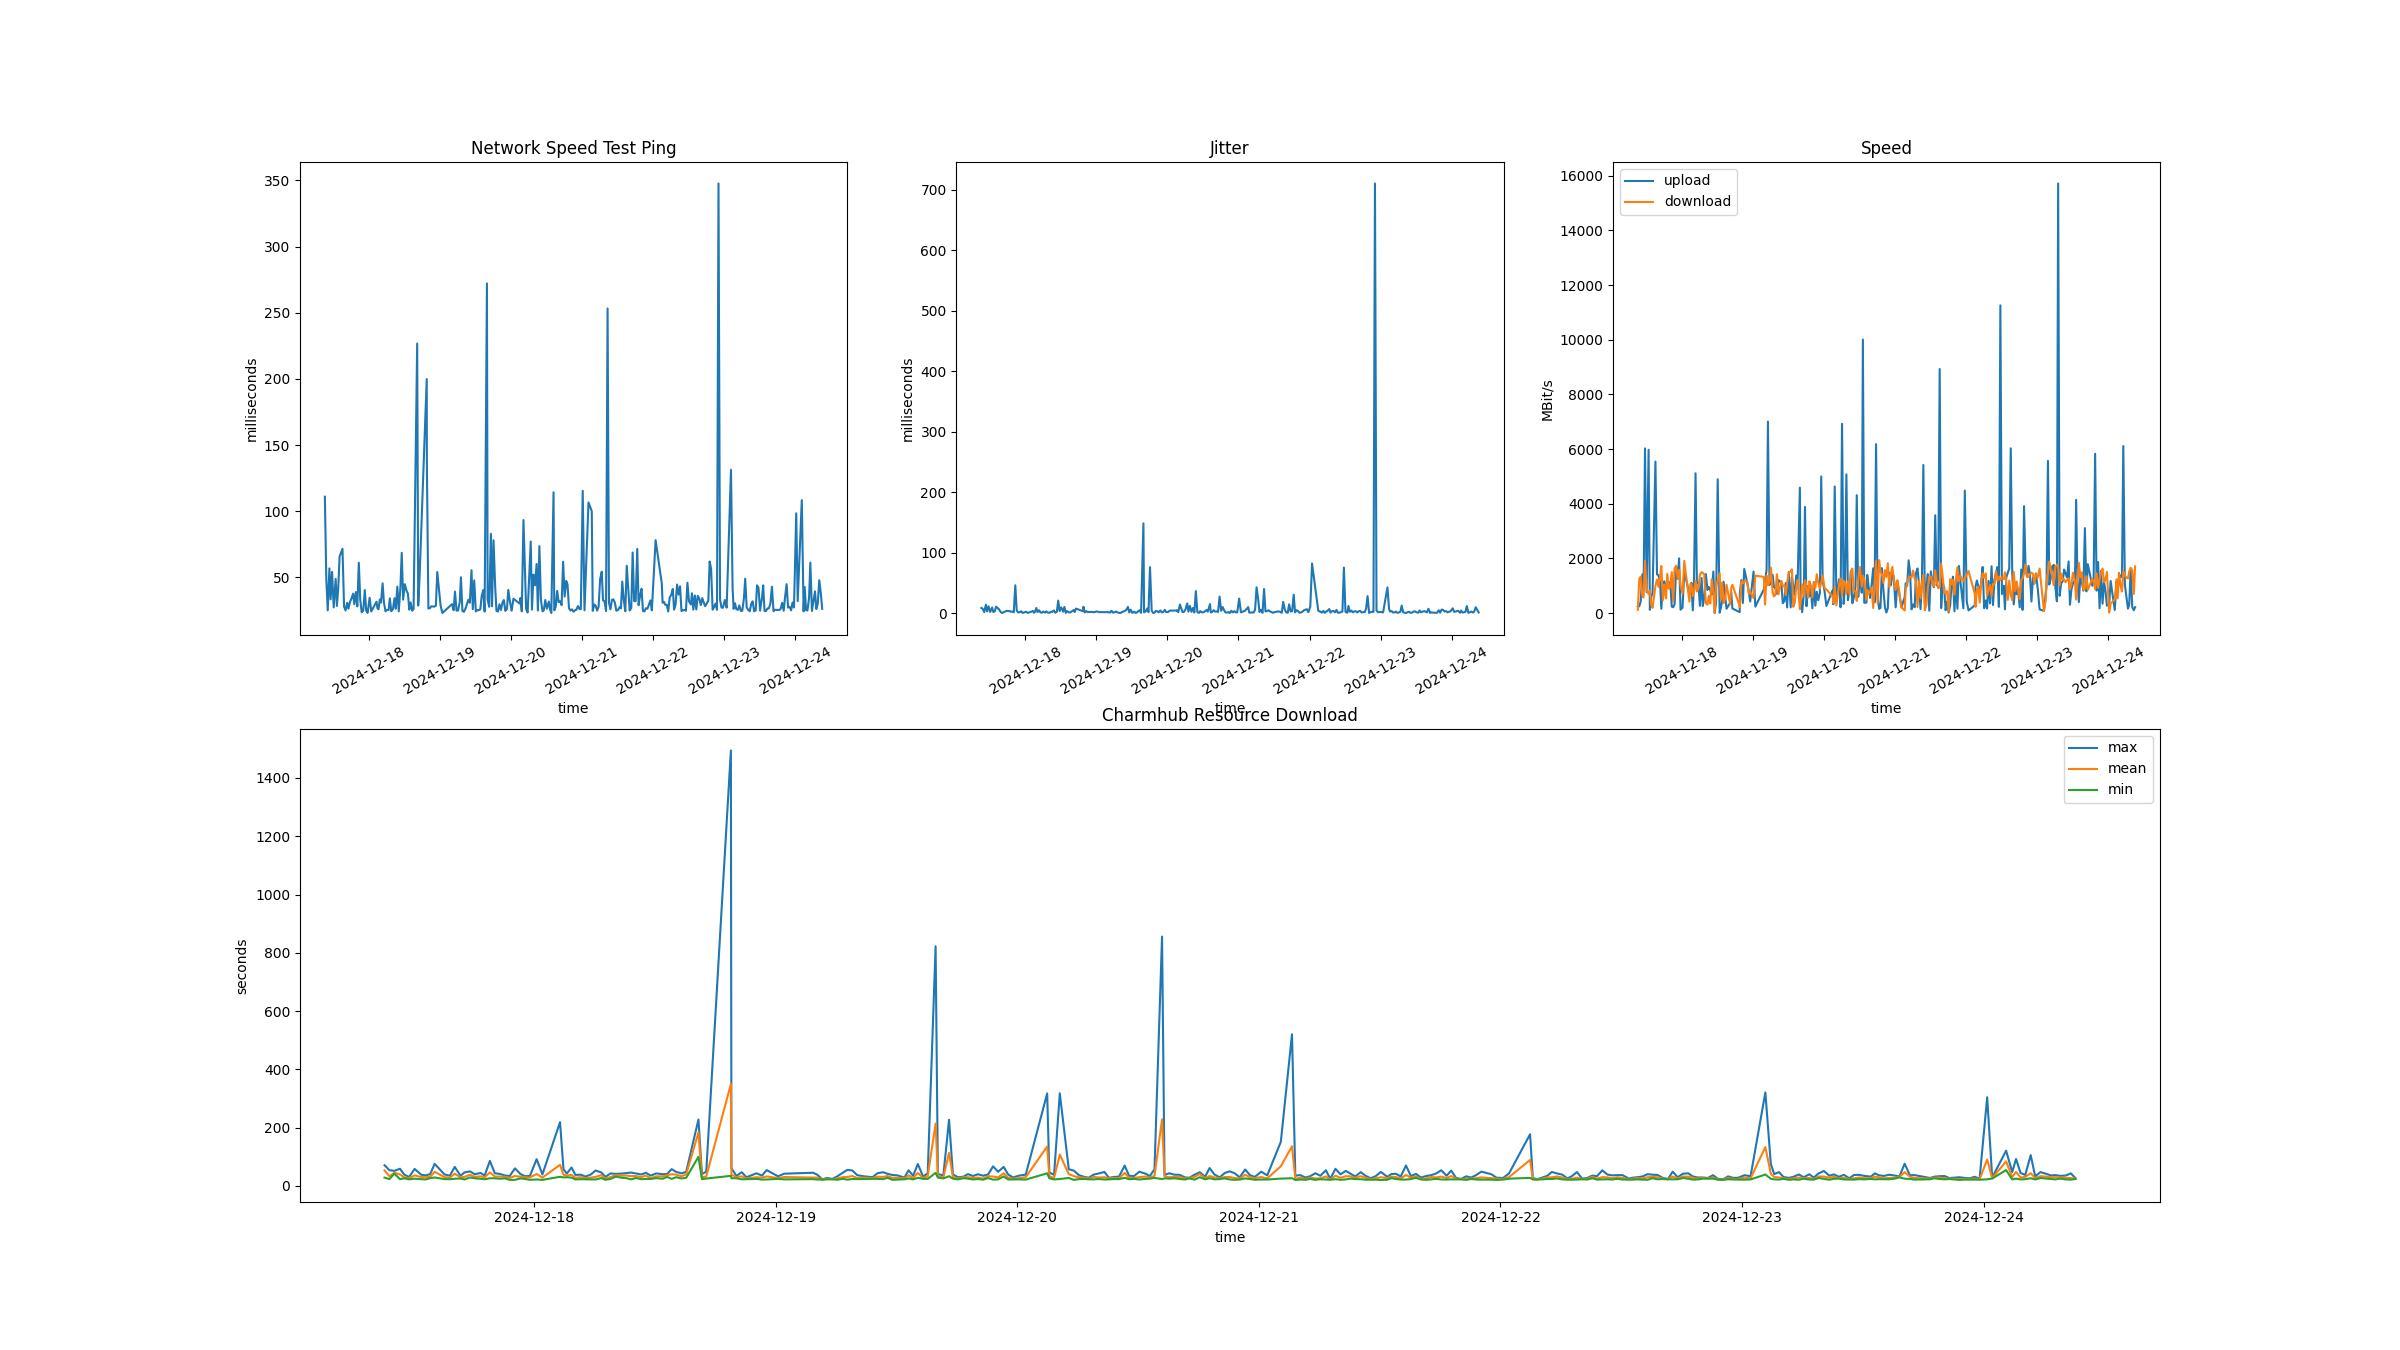

Data behind this chart, as committed beside it:
time, network speed test ping (s), jitter (s), upload (bit/s), download (bit/s), charmhub resource download mean (s), min (s), max (s), 
2024-12-16T14:09:11+0000, 86.18, 6.22, 4.86, 158.9, 40.97, 31.64, 57.56, 
2024-12-16T14:56:32+0000, 114.3, 11.2, 383.2, 163, 237.1, 37.37, 1140, 
2024-12-16T14:58:28+0000, 68.82, 4.17, 739, 629.5, 206.3, 28.68, 992.8, 
2024-12-16T16:06:11+0000, 41.36, 5.42, 585.5, 866.5, 32.3, 25.08, 37.87, 
2024-12-16T16:29:13+0000, 40.09, 2.59, 411.5, 629.1, 194.6, 27.87, 590.2, 
2024-12-16T16:36:33+0000, 48, 8.18, 772.5, 723.5, 293.6, 150.5, 535.9, 
2024-12-16T16:53:11+0000, 24.91, 1.21, 1026, 1330, 56.52, 40.67, 94.3, 
2024-12-16T16:59:21+0000, 25.09, 0.85, 1070, 1343, 36.17, 22.12, 57.17, 
2024-12-16T17:11:33+0000, 33.91, 3.73, 1153, 1030, 33.1, 26.98, 50.0, 
2024-12-16T17:25:14+0000, 32.82, 3.05, 398.1, 579.1, 65.71, 46.24, 117.7, 
2024-12-16T18:52:13+0000, 25.55, 0.7, 97.33, 1233, 42.67, 24.68, 66.6, 
2024-12-16T20:48:11+0000, 32.45, 2.8, 325.9, 988.6, 28.57, 22.2, 35.71, 
2024-12-16T22:48:03+0000, 24.45, 0.36, 1841, 1433, 30.01, 25.98, 33.97, 
2024-12-17T01:07:13+0000, 26.36, 0.79, 1382, 1029, 34.59, 22.69, 56.82, 
2024-12-17T03:07:53+0000, 29.27, 3.27, 260.9, 312.7, 58.58, 24.03, 134.5, 
2024-12-17T03:14:16+0000, 29.82, 0.53, 843.9, 714.2, 26.64, 23.85, 33.24, 
2024-12-17T03:27:03+0000, 65.64, 4.21, 347, 914.6, 36.65, 31.84, 47.7, 
2024-12-17T04:05:04+0000, 38.91, 3.72, 465, 711.6, 53.97, 45.13, 72.88, 
2024-12-17T05:23:29+0000, 23.82, 1.7, 216.7, 1629, 24.51, 21.34, 32.82, 
2024-12-17T05:51:25+0000, 47.55, 28.72, 212.9, 1302, 29.69, 21.6, 36.91, 
2024-12-17T06:01:00+0000, 26.36, 2.05, 818.9, 1233, 30.91, 23.95, 48.09, 
2024-12-17T06:07:36+0000, 24.91, 0, 1351, 925.8, 35.37, 24.12, 66.71, 
2024-12-17T06:10:57+0000, 32, 1.46, 1284, 1208, 30.67, 23.85, 37.88, 
2024-12-17T06:16:48+0000, 40, 5.84, 724.8, 1800, 26.44, 22.46, 30.02, 
2024-12-17T08:09:07+0000, 24.27, 0.37, 660.4, 1109, 31.02, 31.02, 31.02, 
2024-12-17T08:19:19+0000, 32.18, 2.23, 890.6, 1004, 30.96, 24.77, 41.63, 
2024-12-17T08:50:17+0000, 27.82, 0.84, 463.4, 895.5, 62.03, 27.08, 134.9, 
2024-12-17T09:09:39+0000, 111, 8.46, 229.3, 115.7, 53.55, 28.61, 70.87, 
2024-12-17T09:38:42+0000, 48.91, 6.7, 245, 1241, 33.18, 23.4, 54.07, 
2024-12-17T10:08:07+0000, 25.09, 1.34, 427, 1330, 45.2, 42.05, 51.74, 
2024-12-17T10:41:41+0000, 56.82, 13.78, 1412, 598.6, 39.43, 23.19, 59.09, 
2024-12-17T11:06:32+0000, 33.45, 2.65, 836.1, 572.1, 29.73, 26.25, 39.31, 
2024-12-17T11:35:38+0000, 54.18, 11.05, 6023, 1908, 26.79, 22.61, 30.58, 
2024-12-17T12:08:43+0000, 27.36, 1.73, 767.1, 852.1, 36.29, 24.96, 58.49, 
2024-12-17T12:48:16+0000, 48.91, 9.13, 5974, 695.5, 30.49, 23.09, 38.61, 
2024-12-17T13:13:49+0000, 28.45, 1.54, 118.3, 819, 30.02, 22.1, 36.11, 
2024-12-17T13:41:31+0000, 42.55, 2.73, 597.9, 309.8, 31.86, 26.8, 40.67, 
2024-12-17T14:08:16+0000, 65.82, 10.52, 734.1, 187.5, 48.38, 29.09, 75.77, 
2024-12-17T15:06:53+0000, 71.64, 6.26, 5542, 990.4, 30.62, 23.52, 39.49, 
2024-12-17T15:38:30+0000, 28, 1.98, 1416, 1226, 27.96, 23.1, 35.07, 
2024-12-17T16:08:00+0000, 25, 0, 1384, 957.4, 42.12, 24.74, 65.28, 
2024-12-17T16:42:18+0000, 30.82, 1.53, 1097, 1356, 29.38, 25.51, 34.96, 
2024-12-17T17:06:24+0000, 26.36, 2.15, 154.9, 1722, 31.11, 22.27, 46.53, 
2024-12-17T17:39:10+0000, 31.55, 3.58, 1107, 475.4, 38.26, 29.22, 50.02, 
2024-12-17T18:07:27+0000, 33.91, 3.33, 1161, 1036, 31.23, 26.32, 40.04, 
2024-12-17T18:42:29+0000, 37.73, 3.19, 897.2, 532.6, 33.15, 24.62, 44.68, 
2024-12-17T19:06:14+0000, 29.73, 2.18, 1046, 1434, 29.46, 22.97, 35.49, 
2024-12-17T19:37:27+0000, 38.91, 2.27, 913.3, 888, 46.54, 26.4, 86.09, 
2024-12-17T20:06:54+0000, 28.09, 1.3, 1145, 975.1, 32.43, 26.3, 43.54, 
2024-12-17T20:37:44+0000, 61.09, 45.81, 234.8, 1496, 32.44, 24.68, 41.23, 
2024-12-17T21:06:38+0000, 33, 4.14, 212.4, 412.6, 31.22, 26.09, 35.93, 
2024-12-17T21:35:27+0000, 23.64, 0.88, 326.4, 1649, 27.59, 20.89, 33.94, 
2024-12-17T22:06:41+0000, 24.82, 1.31, 1716, 1713, 33.92, 20.84, 60.41, 
2024-12-17T22:39:06+0000, 40.45, 2.84, 1256, 1275, 31.84, 26.08, 41.04, 
2024-12-17T23:06:21+0000, 25, 0.19, 1999, 1577, 29.68, 24.01, 33.3, 
2024-12-17T23:35:57+0000, 23.18, 0.97, 124.2, 1001, 29.2, 21.07, 34.25, 
2024-12-18T00:15:55+0000, 34.64, 2.09, 192.6, 714.2, 40.97, 22.27, 91.9, 
2024-12-18T00:50:30+0000, 24.27, 0.19, 1511, 1906, 28.66, 20.89, 39.64, 
2024-12-18T02:35:29+0000, 31.64, 3.25, 697.8, 419.9, 72.66, 31.42, 218.9, 
2024-12-18T02:55:59+0000, 26.55, 0.34, 775.2, 1074, 38.51, 29.41, 57.68, 
... 271 more rows
